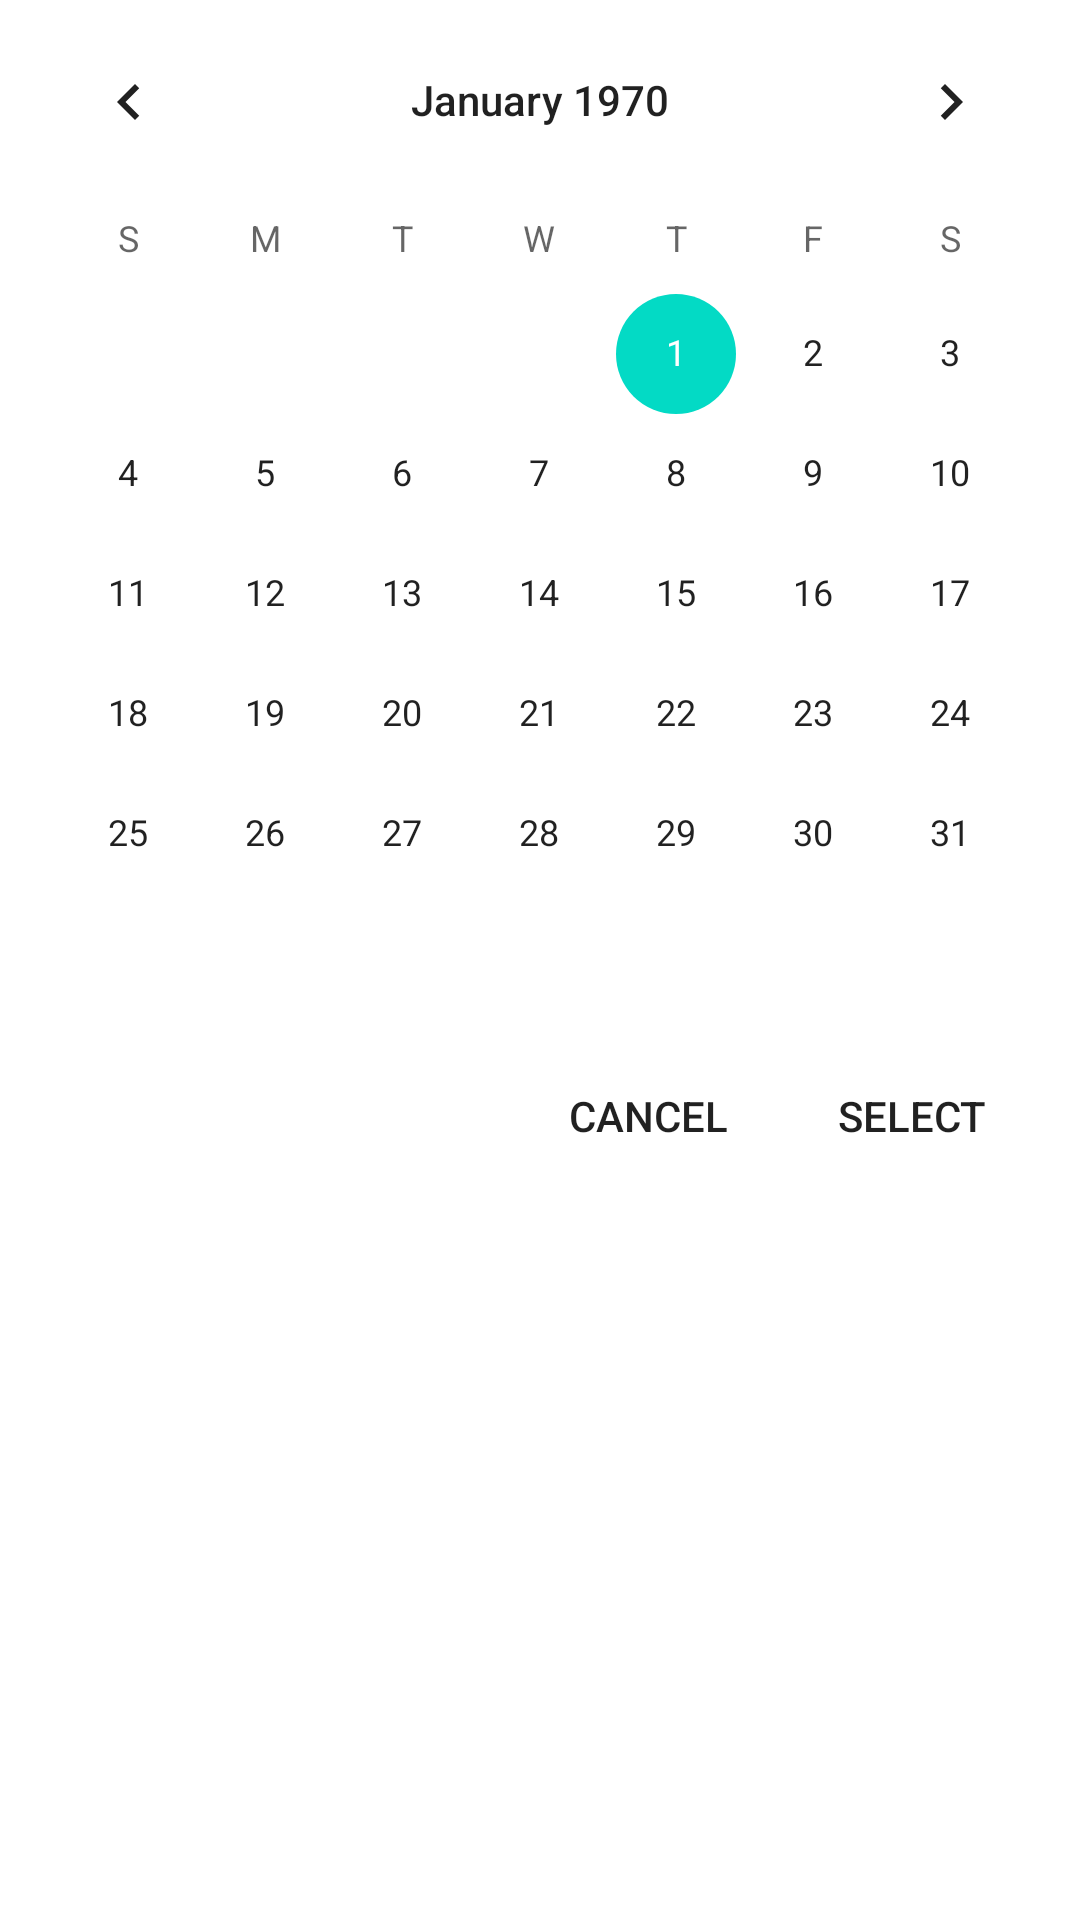

Produce the Android XML layout that renders to this screen, including the resource entries it uses.
<!-- AndroidManifest.xml: application theme Theme.Ch6MyContactList -->
<!-- res/layout/select_date.xml -->
<?xml version="1.0" encoding="utf-8"?>
<LinearLayout xmlns:android="http://schemas.android.com/apk/res/android"
    android:layout_width="match_parent"
    android:layout_height="match_parent"
    android:gravity="end"
    android:orientation="vertical" >

    <CalendarView
        android:id="@+id/calendarView"
        android:layout_width="match_parent"
        android:layout_height="wrap_content" />

    <LinearLayout
        style="?android:attr/borderlessButtonStyle"
        android:layout_width="wrap_content"
        android:layout_height="wrap_content"
        android:orientation="horizontal">

        <Button
            android:id="@+id/buttonCancel"
            style="?android:attr/borderlessButtonStyle"
            android:layout_width="wrap_content"
            android:layout_height="wrap_content"
            android:layout_weight="1"
            android:text="Cancel"
            android:textColor="@color/dialog_button_color" />

        <Button
            android:id="@+id/buttonSelect"
            style="?android:attr/borderlessButtonStyle"
            android:layout_width="wrap_content"
            android:layout_height="wrap_content"
            android:layout_weight="1"
            android:text="Select"
            android:textColor="@color/dialog_button_color" />
    </LinearLayout>

</LinearLayout>
<!-- resources referenced by this layout -->
<resources>
  <style name="Theme.Ch6MyContactList" parent="Theme.MaterialComponents.DayNight.DarkActionBar">
          
          <item name="colorPrimary">@color/colorPrimary</item>
          <item name="colorPrimaryVariant">#FF3700B3</item> //purple700
          <item name="colorOnPrimary">#FFFFFFFF</item> //white
          
          <item name="colorSecondary">#FF03DAC5</item> //teal200
          <item name="colorSecondaryVariant">#FF018786</item> //teal700
          <item name="colorOnSecondary">#FF000000</item> //black
          
          <item name="android:statusBarColor" tools:targetApi="l">?attr/colorPrimaryVariant</item>
          
      </style>
  <!-- not gathered from this repository: default colours our renderer supplied (Android Studio template values) -->
  <color name="colorPrimary">#FF6200EE</color>
</resources>
